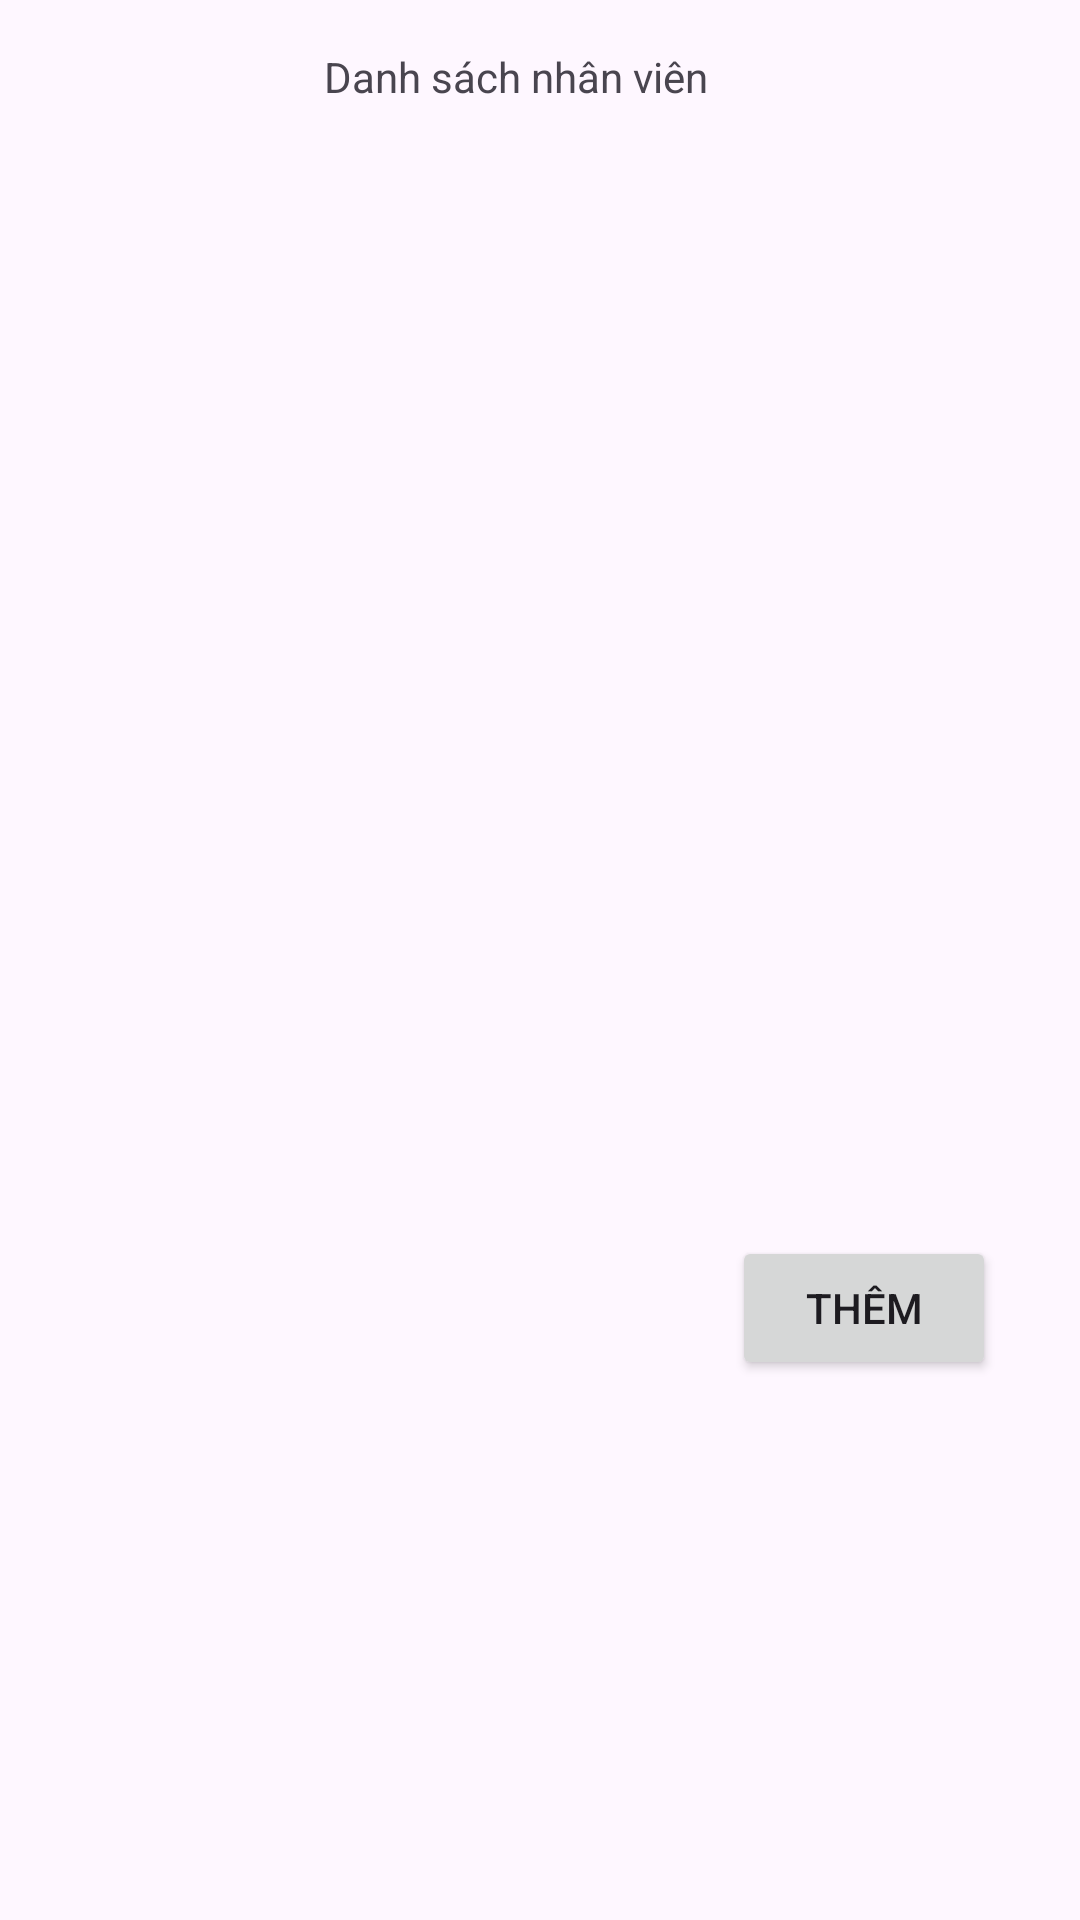

Here is an Android app screen rendered from its layout file. Give the layout XML and the strings, colors and styles it references.
<!-- AndroidManifest.xml: application theme Theme.Quanlynhanvien -->
<!-- res/layout/activity_main.xml -->
<?xml version="1.0" encoding="utf-8"?>
<androidx.constraintlayout.widget.ConstraintLayout xmlns:android="http://schemas.android.com/apk/res/android"
    xmlns:app="http://schemas.android.com/apk/res-auto"
    xmlns:tools="http://schemas.android.com/tools"
    android:layout_width="match_parent"
    android:layout_height="match_parent"
    tools:context=".MainActivity">

    <TextView
        android:id="@+id/textView"
        android:layout_width="193dp"
        android:layout_height="25dp"
        android:layout_marginStart="108dp"
        android:layout_marginTop="16dp"
        android:text="Danh sách nhân viên"
        app:layout_constraintStart_toStartOf="parent"
        app:layout_constraintTop_toTopOf="parent"
        tools:ignore="MissingConstraints" />

    <ListView
        android:id="@+id/lvNhanvien"
        android:layout_width="280dp"
        android:layout_height="309dp"
        android:layout_marginStart="64dp"
        android:layout_marginTop="60dp"
        app:layout_constraintStart_toStartOf="parent"
        app:layout_constraintTop_toTopOf="parent"
        tools:ignore="MissingConstraints" />

    <Button
        android:id="@+id/btncreate"
        android:layout_width="wrap_content"
        android:layout_height="wrap_content"
        android:layout_marginStart="244dp"
        android:layout_marginTop="412dp"
        android:text="Thêm"
        app:layout_constraintStart_toStartOf="parent"
        app:layout_constraintTop_toTopOf="parent"
        tools:ignore="MissingConstraints" />
</androidx.constraintlayout.widget.ConstraintLayout>
<!-- resources referenced by this layout -->
<resources>
  <style name="Theme.Quanlynhanvien" parent="Base.Theme.Quanlynhanvien" />
  <style name="Base.Theme.Quanlynhanvien" parent="Theme.Material3.DayNight.NoActionBar">
          
          
      </style>
</resources>
